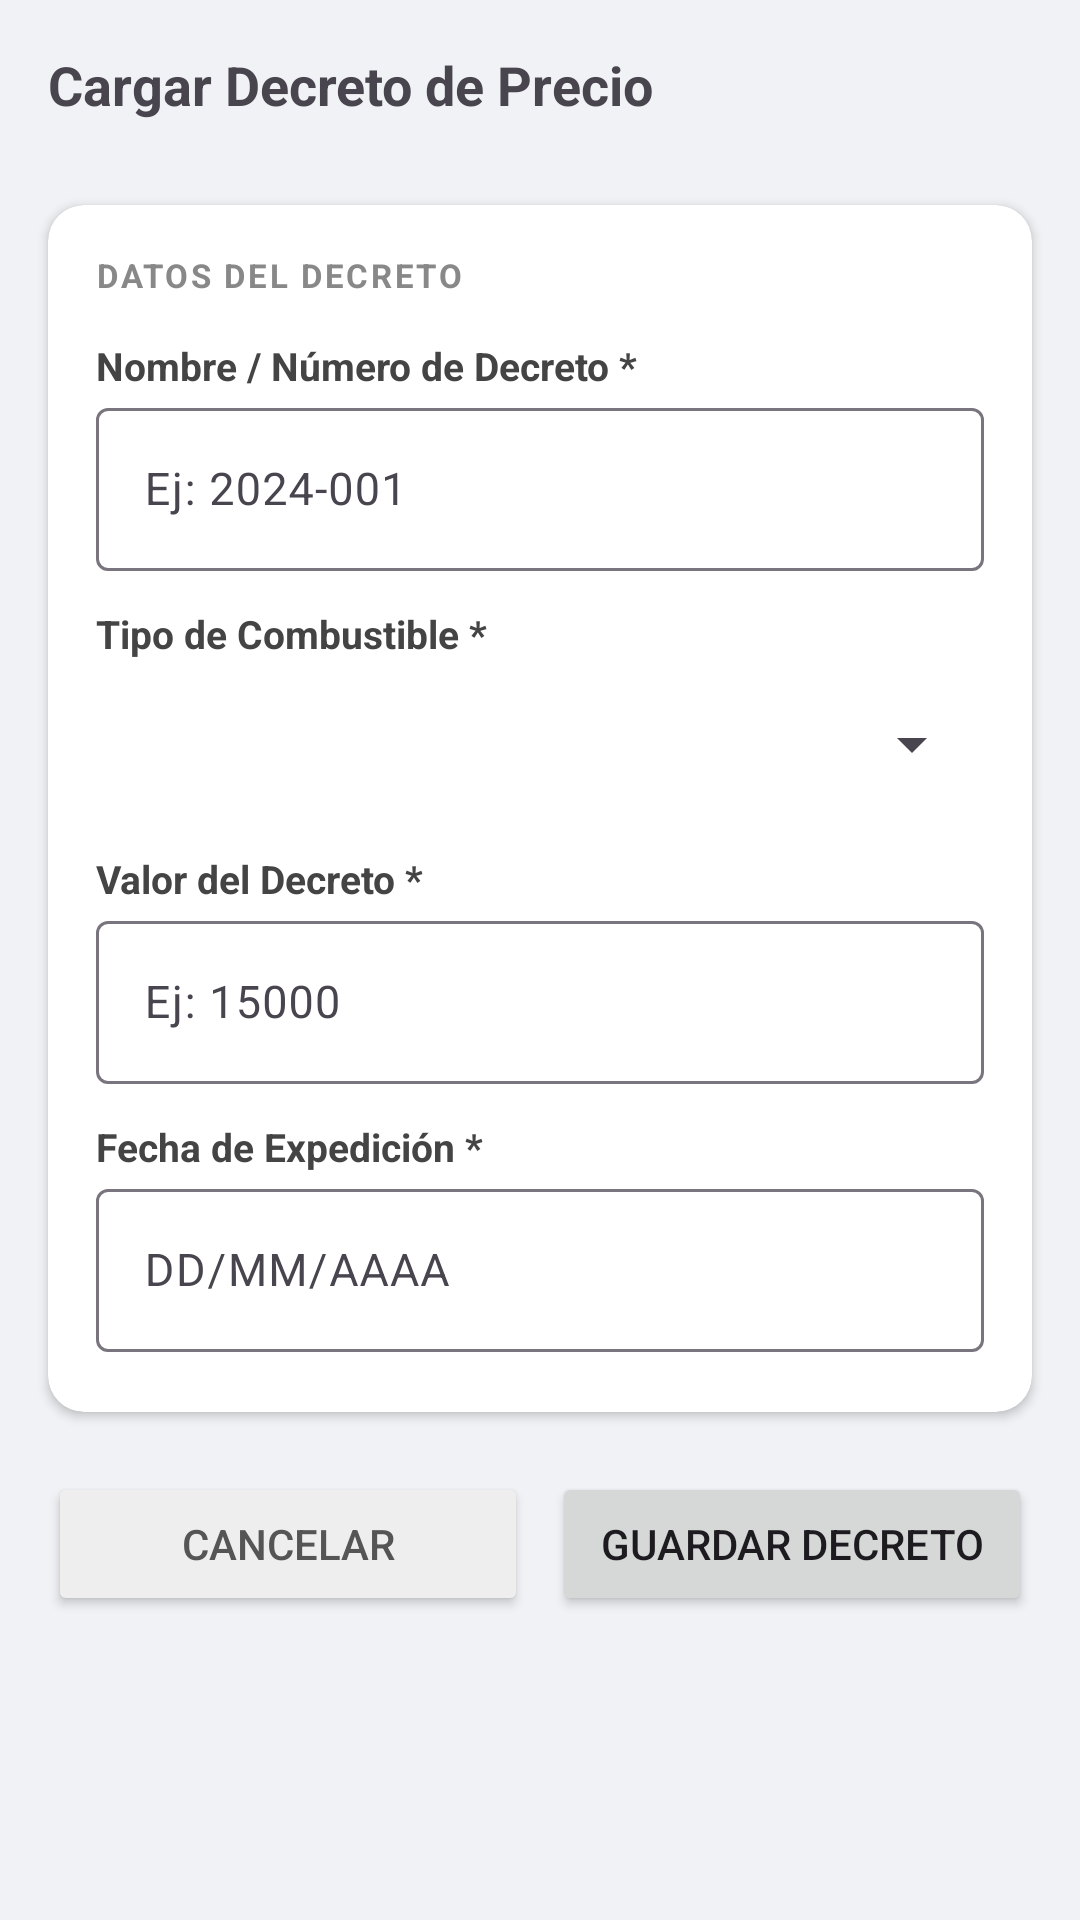

Reconstruct the res/layout file that produces this screen, plus the resources it refers to.
<!-- AndroidManifest.xml: application theme Theme.Gestor_gasolina -->
<!-- res/layout/activity_decreto_precio.xml -->
<?xml version="1.0" encoding="utf-8"?>
<ScrollView
    xmlns:android="http://schemas.android.com/apk/res/android"
    xmlns:app="http://schemas.android.com/apk/res-auto"
    android:layout_width="match_parent"
    android:layout_height="match_parent"
    android:background="#F0F2F5">

    <androidx.constraintlayout.widget.ConstraintLayout
        android:layout_width="match_parent"
        android:layout_height="wrap_content"
        android:paddingBottom="32dp">

        
        <TextView
            android:id="@+id/tv_header"
            android:layout_width="0dp"
            android:layout_height="wrap_content"
            android:text="Cargar Decreto de Precio"
            android:textSize="18sp"
            android:textStyle="bold"
            android:padding="16dp"
            app:layout_constraintTop_toTopOf="parent"
            app:layout_constraintStart_toStartOf="parent"
            app:layout_constraintEnd_toEndOf="parent"/>

        
        <androidx.cardview.widget.CardView
            android:id="@+id/card_decreto"
            android:layout_width="0dp"
            android:layout_height="wrap_content"
            android:layout_marginHorizontal="16dp"
            android:layout_marginTop="12dp"
            app:cardCornerRadius="12dp"
            app:cardElevation="2dp"
            app:layout_constraintTop_toBottomOf="@id/tv_header"
            app:layout_constraintStart_toStartOf="parent"
            app:layout_constraintEnd_toEndOf="parent">

            <LinearLayout
                android:layout_width="match_parent"
                android:layout_height="wrap_content"
                android:orientation="vertical"
                android:padding="16dp">

                <TextView
                    android:layout_width="wrap_content"
                    android:layout_height="wrap_content"
                    android:text="DATOS DEL DECRETO"
                    android:textSize="11sp"
                    android:textStyle="bold"
                    android:textColor="#888888"
                    android:letterSpacing="0.08"
                    android:layout_marginBottom="14dp"/>

                
                <TextView
                    android:layout_width="wrap_content"
                    android:layout_height="wrap_content"
                    android:text="Nombre / Número de Decreto *"
                    android:textSize="13sp"
                    android:textStyle="bold"
                    android:textColor="#444444"/>
                <com.google.android.material.textfield.TextInputLayout
                    android:id="@+id/til_num_decreto"
                    android:layout_width="match_parent"
                    android:layout_height="wrap_content"
                    android:layout_marginBottom="12dp">
                    <com.google.android.material.textfield.TextInputEditText
                        android:id="@+id/et_num_decreto"
                        android:layout_width="match_parent"
                        android:layout_height="wrap_content"
                        android:hint="Ej: 2024-001"
                        android:inputType="text"
                        android:textSize="15sp"/>
                </com.google.android.material.textfield.TextInputLayout>

                
                <TextView
                    android:layout_width="wrap_content"
                    android:layout_height="wrap_content"
                    android:text="Tipo de Combustible *"
                    android:textSize="13sp"
                    android:textStyle="bold"
                    android:textColor="#444444"
                    android:layout_marginBottom="4dp"/>
                <Spinner
                    android:id="@+id/spinner_combustible"
                    android:layout_width="match_parent"
                    android:layout_height="48dp"
                    android:layout_marginBottom="12dp"
                    android:padding="8dp"/>

                <TextView
                    android:layout_width="wrap_content"
                    android:layout_height="wrap_content"
                    android:text="Valor del Decreto *"
                    android:textSize="13sp"
                    android:textStyle="bold"
                    android:textColor="#444444"/>

                <com.google.android.material.textfield.TextInputLayout
                    android:id="@+id/til_valor"
                    android:layout_width="match_parent"
                    android:layout_height="wrap_content"
                    android:layout_marginBottom="12dp">

                    <com.google.android.material.textfield.TextInputEditText
                        android:id="@+id/et_valor"
                        android:layout_width="match_parent"
                        android:layout_height="wrap_content"
                        android:hint="Ej: 15000"
                        android:inputType="number"
                        android:textSize="15sp"/>
                </com.google.android.material.textfield.TextInputLayout>

                
                <TextView
                    android:layout_width="wrap_content"
                    android:layout_height="wrap_content"
                    android:text="Fecha de Expedición *"
                    android:textSize="13sp"
                    android:textStyle="bold"
                    android:textColor="#444444"/>
                <com.google.android.material.textfield.TextInputLayout
                    android:id="@+id/til_fecha_expedicion"
                    android:layout_width="match_parent"
                    android:layout_height="wrap_content"
                    android:layout_marginBottom="4dp">
                    <com.google.android.material.textfield.TextInputEditText
                        android:id="@+id/et_fecha_expedicion"
                        android:layout_width="match_parent"
                        android:layout_height="wrap_content"
                        android:hint="DD/MM/AAAA"
                        android:focusable="false"
                        android:clickable="true"
                        android:textSize="15sp"/>
                </com.google.android.material.textfield.TextInputLayout>

            </LinearLayout>
        </androidx.cardview.widget.CardView>

        
        <Button
            android:id="@+id/btn_cancelar"
            android:layout_width="0dp"
            android:layout_height="wrap_content"
            android:text="Cancelar"
            android:layout_marginStart="16dp"
            android:layout_marginTop="20dp"
            android:backgroundTint="#EEEEEE"
            android:textColor="#555555"
            app:layout_constraintTop_toBottomOf="@id/card_decreto"
            app:layout_constraintStart_toStartOf="parent"
            app:layout_constraintEnd_toStartOf="@id/btn_guardar"/>

        <Button
            android:id="@+id/btn_guardar"
            android:layout_width="0dp"
            android:layout_height="wrap_content"
            android:text="Guardar Decreto"
            android:layout_marginStart="8dp"
            android:layout_marginEnd="16dp"
            android:layout_marginTop="20dp"
            app:layout_constraintTop_toBottomOf="@id/card_decreto"
            app:layout_constraintStart_toEndOf="@id/btn_cancelar"
            app:layout_constraintEnd_toEndOf="parent"/>

    </androidx.constraintlayout.widget.ConstraintLayout>
</ScrollView>
<!-- resources referenced by this layout -->
<resources>
  <style name="Theme.Gestor_gasolina" parent="Base.Theme.Gestor_gasolina" />
  <style name="Base.Theme.Gestor_gasolina" parent="Theme.Material3.DayNight.NoActionBar">
      </style>
</resources>
